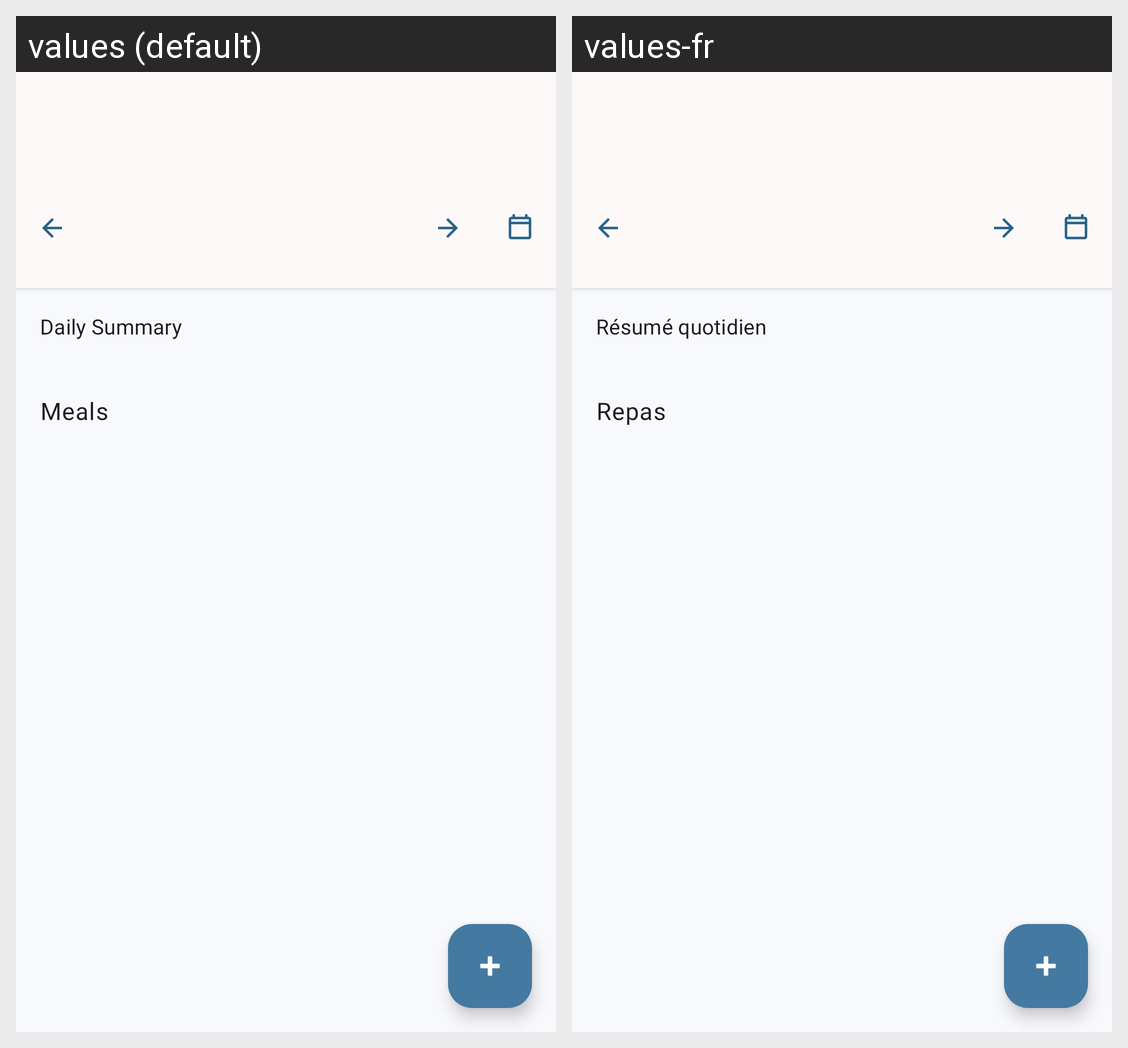

The Android screen above is rendered under two locales of the same app. Produce the string resources it draws, with the default and per-locale values.
Android screen res/layout/activity_journal.xml rendered under 2 locales, left to right: values (default), values-fr. Device: Nexus 5 (rendered at 1080×1920; each locale shown at half size, 540×960, under a caption strip naming it); theme Theme.SugarDaddi.
Strings drawn on this screen, with the default value and each locale's value (text and hints the layout hard-codes, and strings that could not be matched under every locale, appear in the picture but are not listed):

daily_summary
  values: Daily Summary
  values-fr: Résumé quotidien

meals
  values: Meals
  values-fr: Repas
